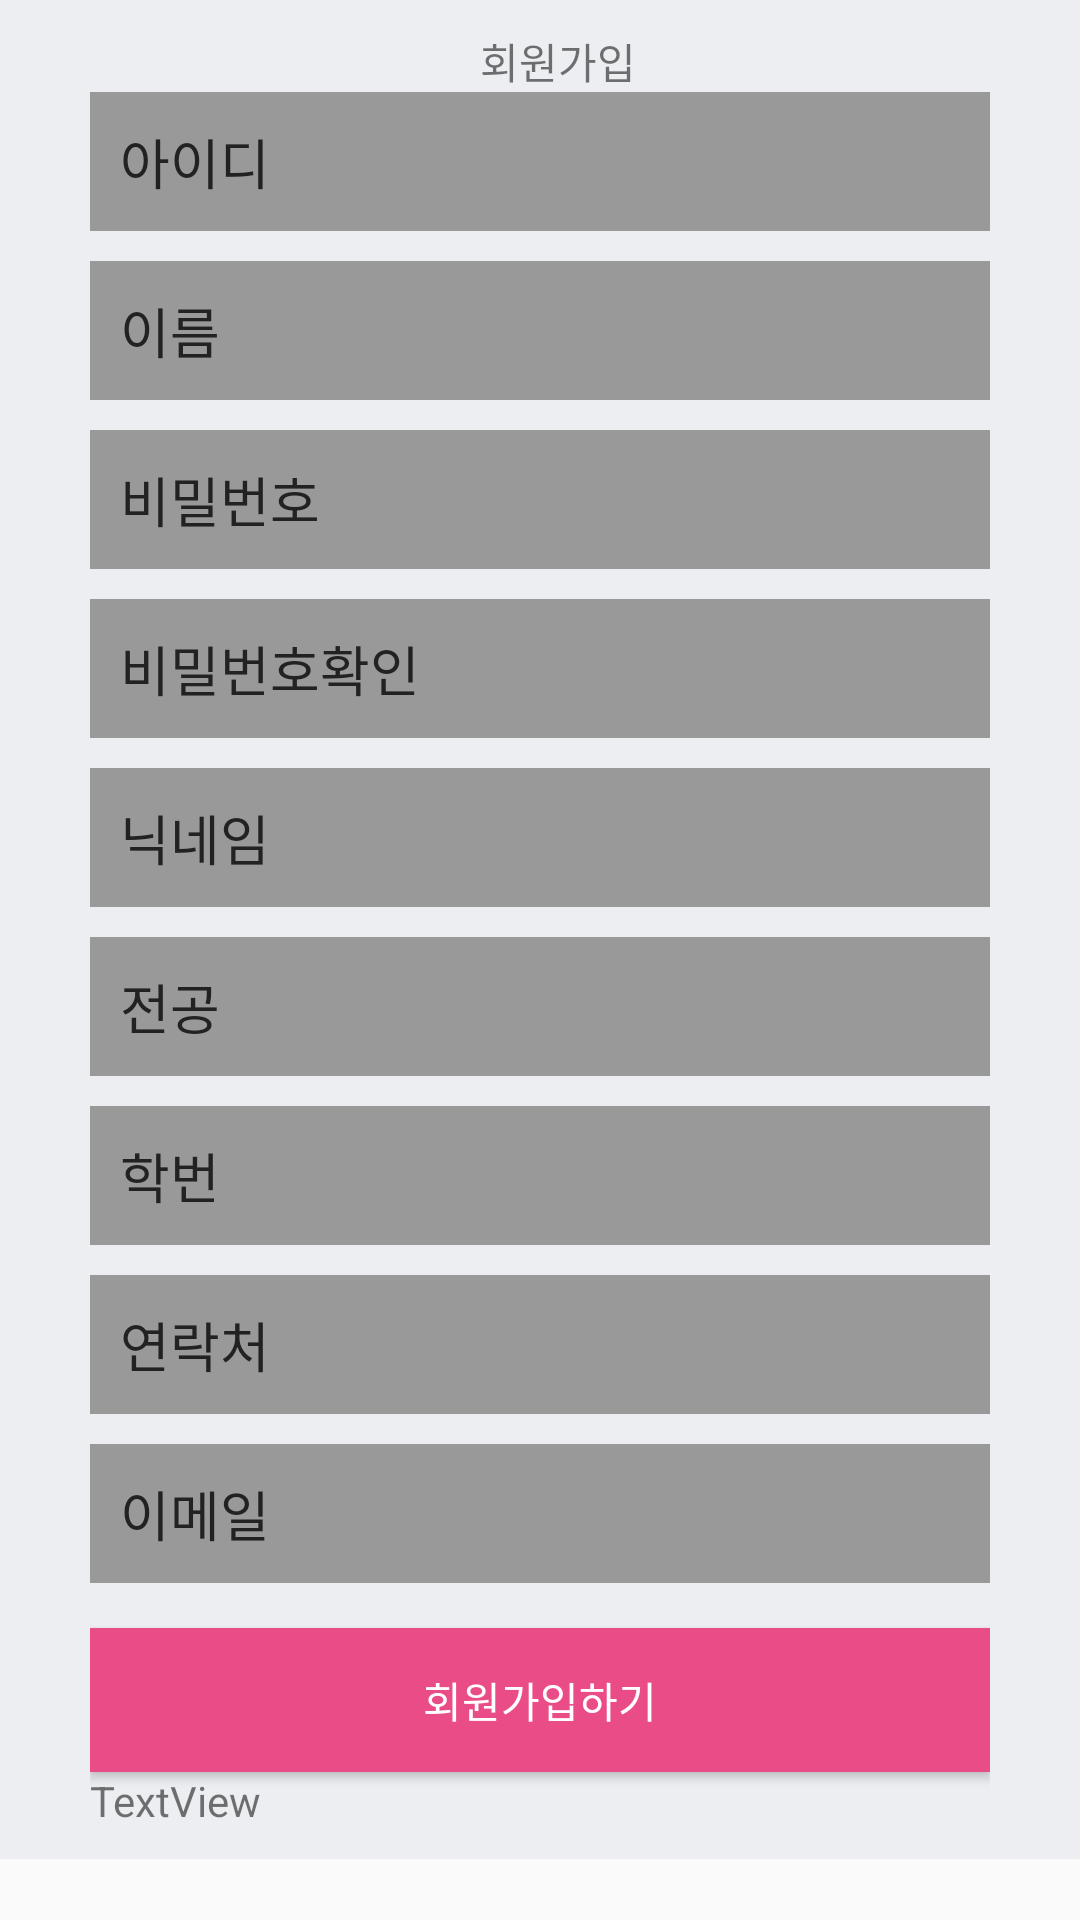

The Android layout XML behind this screen, and the referenced resources:
<!-- AndroidManifest.xml: application theme AppTheme -->
<!-- res/layout/activity_register.xml -->
<?xml version="1.0" encoding="utf-8"?>
<ScrollView xmlns:android="http://schemas.android.com/apk/res/android"
    android:layout_height="fill_parent"
    android:layout_width="fill_parent" >

<LinearLayout xmlns:android="http://schemas.android.com/apk/res/android"
    android:layout_width="fill_parent"
    android:layout_height="fill_parent"
    android:background="@color/bg_register"
    android:gravity="center"
    android:orientation="vertical"
    android:padding="10dp" >

    <TextView
        android:id="@+id/textView"
        android:layout_width="match_parent"
        android:layout_height="wrap_content"
        android:layout_marginLeft="100dp"
        android:text="회원가입" />

    <LinearLayout
        android:layout_width="fill_parent"
        android:layout_height="wrap_content"
        android:layout_gravity="center"
        android:orientation="vertical"
        android:paddingLeft="20dp"
        android:paddingRight="20dp"
        >

        <EditText
            android:id="@+id/id"
            android:layout_width="fill_parent"
            android:layout_height="wrap_content"
            android:layout_marginBottom="10dp"
            android:background="@color/input_register_bg"
            android:hint="아이디"
            android:inputType="textCapWords"
            android:padding="10dp"
            android:singleLine="true"
            android:textColor="@color/input_register"
            android:textColorHint="@color/input_register_hint" />

        <EditText
            android:id="@+id/name"
            android:layout_width="fill_parent"
            android:layout_height="wrap_content"
            android:layout_marginBottom="10dp"
            android:background="@color/input_register_bg"
            android:hint="이름"
            android:inputType="textPersonName"
            android:padding="10dp"
            android:singleLine="true"
            android:textColor="@color/input_register"
            android:textColorHint="@color/input_register_hint" />

        <EditText
            android:id="@+id/password"
            android:layout_width="fill_parent"
            android:layout_height="wrap_content"
            android:layout_marginBottom="10dp"
            android:background="@color/input_register_bg"
            android:hint="비밀번호"
            android:inputType="textPassword"
            android:padding="10dp"
            android:singleLine="true"
            android:textColor="@color/input_register"
            android:textColorHint="@color/input_register_hint" />

        <EditText
            android:id="@+id/passwordCheck"
            android:layout_width="fill_parent"
            android:layout_height="wrap_content"
            android:layout_marginBottom="10dp"
            android:background="@color/input_register_bg"
            android:hint="비밀번호확인"
            android:inputType="textPassword"
            android:padding="10dp"
            android:singleLine="true"
            android:textColor="@color/input_register"
            android:textColorHint="@color/input_register_hint" />


        <EditText
            android:id="@+id/nickname"
            android:layout_width="fill_parent"
            android:layout_height="wrap_content"
            android:layout_marginBottom="10dp"
            android:background="@color/input_register_bg"
            android:hint="닉네임"
            android:inputType="textCapWords"
            android:padding="10dp"
            android:singleLine="true"
            android:textColor="@color/input_register"
            android:textColorHint="@color/input_register_hint" />

        <EditText
            android:id="@+id/major"
            android:layout_width="fill_parent"
            android:layout_height="wrap_content"
            android:layout_marginBottom="10dp"
            android:background="@color/input_register_bg"
            android:hint="전공"
            android:inputType="textCapWords"
            android:padding="10dp"
            android:singleLine="true"
            android:textColor="@color/input_register"
            android:textColorHint="@color/input_register_hint" />

        <EditText
            android:id="@+id/student_num"
            android:layout_width="fill_parent"
            android:layout_height="wrap_content"
            android:layout_marginBottom="10dp"
            android:background="@color/input_register_bg"
            android:hint="학번"
            android:inputType="textCapWords"
            android:padding="10dp"
            android:singleLine="true"
            android:textColor="@color/input_register"
            android:textColorHint="@color/input_register_hint" />

        <EditText
            android:id="@+id/phone_num"
            android:layout_width="fill_parent"
            android:layout_height="wrap_content"
            android:layout_marginBottom="10dp"
            android:background="@color/input_register_bg"
            android:hint="연락처"
            android:inputType="number"
            android:padding="10dp"
            android:singleLine="true"
            android:textColor="@color/input_register"
            android:textColorHint="@color/input_register_hint" />

        <EditText
            android:id="@+id/email"
            android:layout_width="fill_parent"
            android:layout_height="wrap_content"
            android:layout_marginBottom="10dp"
            android:background="@color/input_register_bg"
            android:hint="이메일"
            android:inputType="textEmailAddress"
            android:padding="10dp"
            android:singleLine="true"
            android:textColor="@color/input_register"
            android:textColorHint="@color/input_register_hint" />


        


        <Button
            android:id="@+id/btnRegister"
            android:layout_width="fill_parent"
            android:layout_height="wrap_content"
            android:layout_marginTop="5dip"
            android:background="#ea4c88"
            android:text="회원가입하기"
            android:textColor="@color/white" />

        <TextView
            android:id="@+id/textView_main_result"
            android:layout_width="match_parent"
            android:layout_height="wrap_content"
            android:text="TextView" />


    </LinearLayout>

</LinearLayout>

</ScrollView>
<!-- resources referenced by this layout -->
<resources>
  <color name="bg_register">#eceef1</color>
  <color name="input_register">#888888</color>
  <color name="input_register_bg">#999999</color>
  <color name="input_register_hint">#222222</color>
  <color name="white">#ffffff</color>
  <style name="AppTheme" parent="Theme.AppCompat.Light.DarkActionBar">
          
          <item name="colorPrimary">@color/colorPrimary</item>
          <item name="colorPrimaryDark">@color/colorPrimaryDark</item>
          <item name="colorAccent">@color/colorAccent</item>
          <item name="preferenceTheme">@style/PreferenceThemeOverlay</item>
      </style>
  <color name="colorPrimary">#000000</color>
  <color name="colorPrimaryDark">#000000</color>
  <color name="colorAccent">#ff6861</color>
  <style name="PreferenceThemeOverlay">
          <item name="preferenceScreenStyle">@style/Preference.PreferenceScreen</item>
          <item name="preferenceFragmentStyle">@style/PreferenceFragment</item>
          <item name="preferenceCategoryStyle">@style/Preference.Category</item>
          <item name="preferenceStyle">@style/Preference</item>
          <item name="preferenceInformationStyle">@style/Preference.Information</item>
          <item name="checkBoxPreferenceStyle">@style/Preference.CheckBoxPreference</item>
          <item name="switchPreferenceCompatStyle">@style/Preference.SwitchPreferenceCompat</item>
          <item name="dialogPreferenceStyle">@style/Preference.DialogPreference</item>
          <item name="editTextPreferenceStyle">@style/Preference.DialogPreference.EditTextPreference</item>
          <item name="preferenceFragmentListStyle">@style/PreferenceFragmentList</item>
      </style>
</resources>
